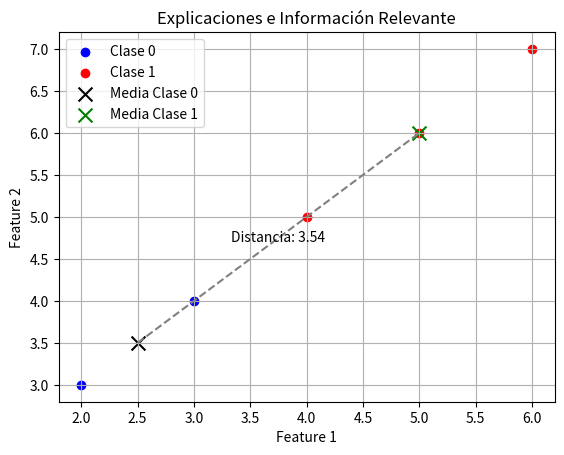

This figure's Python source:
# [redacted]
# [redacted]
# [redacted]
#Practica: 51/59 Explicaciones e Información Relevante

import numpy as np
import matplotlib.pyplot as plt

# Creamos datos de ejemplo
X = np.array([[2, 3], [3, 4], [4, 5], [5, 6], [6, 7]])
y = np.array([0, 0, 1, 1, 1])

# Separamos los datos por clase
clase_0 = X[y == 0]
clase_1 = X[y == 1]

# Calculamos la media de cada clase
media_clase_0 = np.mean(clase_0, axis=0)
media_clase_1 = np.mean(clase_1, axis=0)

# Calculamos la distancia entre las medias de las clases
distancia_medias = np.linalg.norm(media_clase_0 - media_clase_1)

# Visualizamos los datos y las medias de cada clase
plt.scatter(clase_0[:, 0], clase_0[:, 1], color='blue', label='Clase 0')
plt.scatter(clase_1[:, 0], clase_1[:, 1], color='red', label='Clase 1')
plt.scatter(media_clase_0[0], media_clase_0[1], color='black', marker='x', s=100, label='Media Clase 0')
plt.scatter(media_clase_1[0], media_clase_1[1], color='green', marker='x', s=100, label='Media Clase 1')
plt.legend()
plt.title('Explicaciones e Información Relevante')
plt.xlabel('Feature 1')
plt.ylabel('Feature 2')

# Añadimos una línea que representa la distancia entre las medias de las clases
plt.plot([media_clase_0[0], media_clase_1[0]], [media_clase_0[1], media_clase_1[1]], linestyle='--', color='gray')

# Añadimos texto que muestra la distancia entre las medias
plt.text((media_clase_0[0] + media_clase_1[0]) / 2, (media_clase_0[1] + media_clase_1[1]) / 2,
         f'Distancia: {distancia_medias:.2f}', ha='center', va='center')

plt.grid(True)
plt.show()
